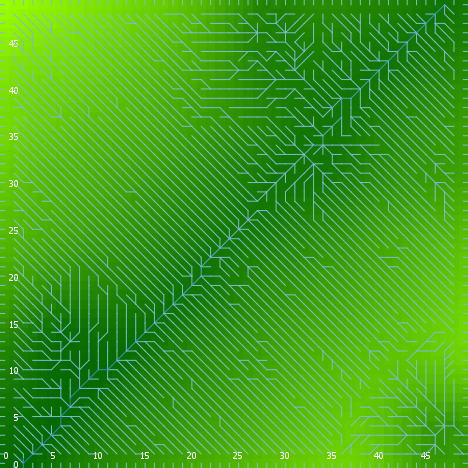

The file beside this chart, header and first rows:
export-world data (NetLogo 6.0.4)
land_05_withInitialEcologicalCommunity.n…
05/27/2020 14:26:20:781 +0100
RANDOM STATE
0 0 -1727483681 101 0.2594176435359769 f…
GLOBALS
min-pxcor, max-pxcor, min-pycor, max-pycor, perspective, subject, nextIndex, directed-links, ticks, display-mode, ecol_brushfrequencyinflection, ecol_brushfrequencyrate, ecol_grassfrequencyinflection, ecol_grassfrequencyrate, ecol_woodfrequencyinflection, ecol_woodfrequencyrate, elevationdistribution, elev_algorithm-style, elev_featureanglerange, elev_inversioniterations, elev_noise, elev_numdepressions, elev_numprotuberances, elev_numranges
0, 49, 0, 49, 0, nobody, 2600, "UNDIRECTED", -1, "terrain", 8.13, 0.09997, 1.65, 0.1712, 14.3, 0.004152, [32.85844990204093 27.02099927926857 52.…, "C#", 19.47, 1.683, 2.617, 9, 8, 29
TURTLES
who, color, heading, xcor, ycor, shape, label, label-color, breed, hidden?, size, pen-size, pen-mode, numpoints
0, 97, 0, 33, 49, "line half", "", 9.9, {breed flowholders}, false, 1, 1, "up", 
1, 95, 357, 30, 35, "default", "", 9.9, {breed flowholders}, true, 1, 1, "up", 
2, 15, 72, 45, 36, "default", "", 9.9, {breed flowholders}, true, 1, 1, "up", 
3, 115, 279, 4, 5, "default", "", 9.9, {breed flowholders}, true, 1, 1, "up", 
4, 125, 349, 2, 14, "default", "", 9.9, {breed flowholders}, true, 1, 1, "up", 
5, 25, 138, 48, 16, "default", "", 9.9, {breed flowholders}, true, 1, 1, "up", 
6, 45, 288, 48, 42, "default", "", 9.9, {breed flowholders}, true, 1, 1, "up", 
7, 135, 140, 10, 35, "default", "", 9.9, {breed flowholders}, true, 1, 1, "up", 
8, 125, 146, 36, 33, "default", "", 9.9, {breed flowholders}, true, 1, 1, "up", 
9, 105, 138, 16, 47, "default", "", 9.9, {breed flowholders}, true, 1, 1, "up", 
10, 105, 110, 45, 32, "default", "", 9.9, {breed flowholders}, true, 1, 1, "up", 
11, 25, 267, 47, 23, "default", "", 9.9, {breed flowholders}, true, 1, 1, "up", 
12, 75, 111, 47, 28, "default", "", 9.9, {breed flowholders}, true, 1, 1, "up", 
13, 95, 135, 2, 39, "default", "", 9.9, {breed flowholders}, true, 1, 1, "up", 
14, 105, 119, 35, 35, "default", "", 9.9, {breed flowholders}, true, 1, 1, "up", 
15, 55, 227, 32, 34, "default", "", 9.9, {breed flowholders}, true, 1, 1, "up", 
16, 45, 123, 6, 28, "default", "", 9.9, {breed flowholders}, true, 1, 1, "up", 
17, 97, 270, 0, 31, "line half", "", 9.9, {breed flowholders}, false, 1, 1, "up", 
18, 65, 157, 48, 34, "default", "", 9.9, {breed flowholders}, true, 1, 1, "up", 
19, 105, 304, 38, 20, "default", "", 9.9, {breed flowholders}, true, 1, 1, "up", 
20, 97, 180, 20, 0, "line half", "", 9.9, {breed flowholders}, false, 1, 1, "up", 
21, 5, 236, 3, 35, "default", "", 9.9, {breed flowholders}, true, 1, 1, "up", 
22, 85, 145, 23, 4, "default", "", 9.9, {breed flowholders}, true, 1, 1, "up", 
23, 15, 356, 16, 26, "default", "", 9.9, {breed flowholders}, true, 1, 1, "up", 
24, 75, 194, 13, 14, "default", "", 9.9, {breed flowholders}, true, 1, 1, "up", 
25, 105, 105, 33, 5, "default", "", 9.9, {breed flowholders}, true, 1, 1, "up", 
26, 135, 283, 19, 12, "default", "", 9.9, {breed flowholders}, true, 1, 1, "up", 
27, 135, 169, 38, 21, "default", "", 9.9, {breed flowholders}, true, 1, 1, "up", 
28, 45, 182, 22, 46, "default", "", 9.9, {breed flowholders}, true, 1, 1, "up", 
29, 5, 240, 32, 47, "default", "", 9.9, {breed flowholders}, true, 1, 1, "up", 
30, 15, 178, 16, 27, "default", "", 9.9, {breed flowholders}, true, 1, 1, "up", 
31, 45, 224, 10, 14, "default", "", 9.9, {breed flowholders}, true, 1, 1, "up", 
32, 115, 331, 1, 18, "default", "", 9.9, {breed flowholders}, true, 1, 1, "up", 
33, 75, 207, 48, 8, "default", "", 9.9, {breed flowholders}, true, 1, 1, "up", 
34, 85, 157, 40, 22, "default", "", 9.9, {breed flowholders}, true, 1, 1, "up", 
35, 35, 15, 31, 37, "default", "", 9.9, {breed flowholders}, true, 1, 1, "up", 
36, 105, 119, 12, 10, "default", "", 9.9, {breed flowholders}, true, 1, 1, "up", 
37, 135, 176, 29, 38, "default", "", 9.9, {breed flowholders}, true, 1, 1, "up", 
38, 35, 159, 41, 32, "default", "", 9.9, {breed flowholders}, true, 1, 1, "up", 
39, 55, 348, 24, 16, "default", "", 9.9, {breed flowholders}, true, 1, 1, "up", 
40, 105, 319, 24, 9, "default", "", 9.9, {breed flowholders}, true, 1, 1, "up", 
41, 97, 90, 49, 6, "line half", "", 9.9, {breed flowholders}, false, 1, 1, "up", 
42, 85, 241, 41, 44, "default", "", 9.9, {breed flowholders}, true, 1, 1, "up", 
43, 125, 46, 25, 34, "default", "", 9.9, {breed flowholders}, true, 1, 1, "up", 
44, 85, 5, 19, 4, "default", "", 9.9, {breed flowholders}, true, 1, 1, "up", 
45, 97, 270, 0, 14, "line half", "", 9.9, {breed flowholders}, false, 1, 1, "up", 
46, 35, 220, 25, 39, "default", "", 9.9, {breed flowholders}, true, 1, 1, "up", 
47, 25, 30, 46, 14, "default", "", 9.9, {breed flowholders}, true, 1, 1, "up", 
48, 125, 94, 15, 48, "default", "", 9.9, {breed flowholders}, true, 1, 1, "up", 
49, 115, 271, 20, 46, "default", "", 9.9, {breed flowholders}, true, 1, 1, "up", 
50, 105, 334, 8, 46, "default", "", 9.9, {breed flowholders}, true, 1, 1, "up", 
... 10,752 more rows
